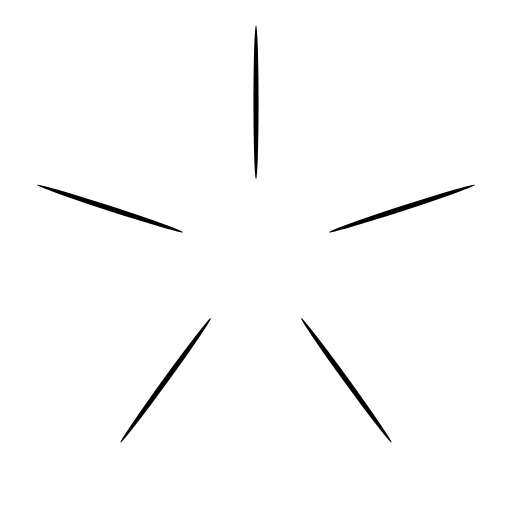
t = 0.00 s
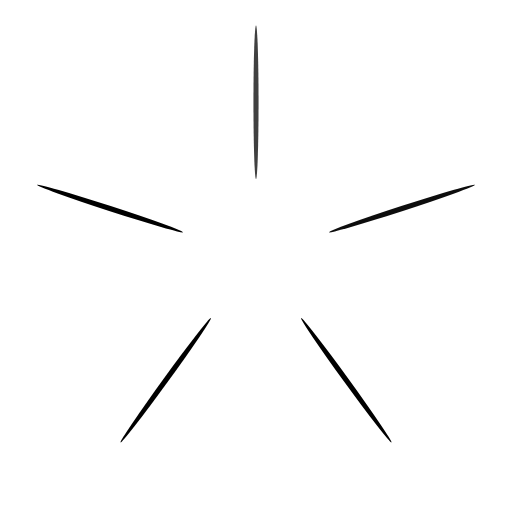
t = 0.25 s
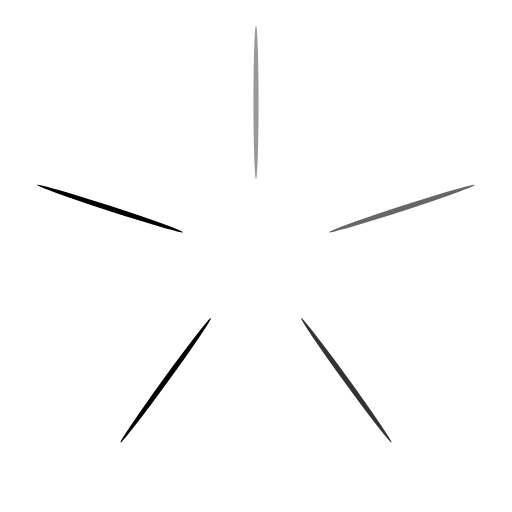
t = 0.60 s
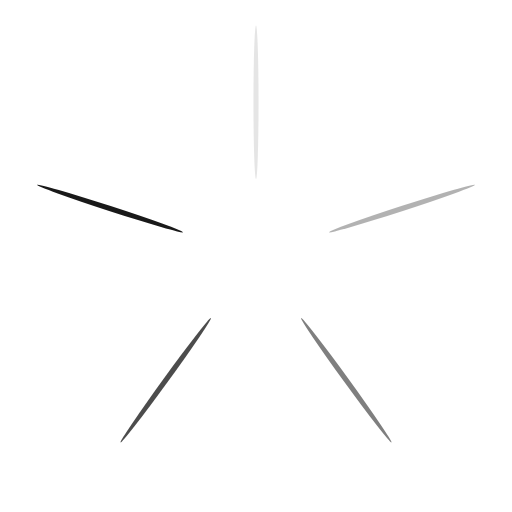
t = 0.90 s
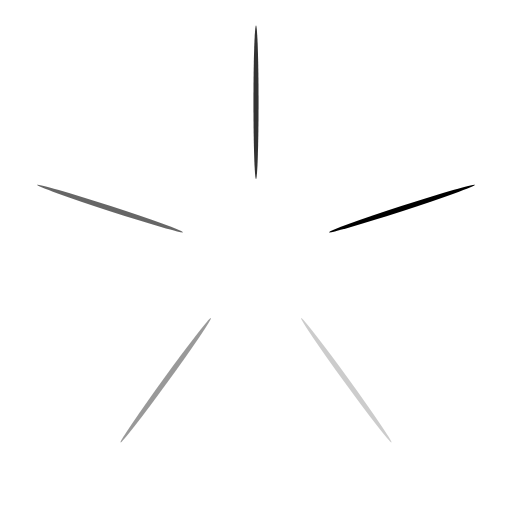
t = 1.20 s
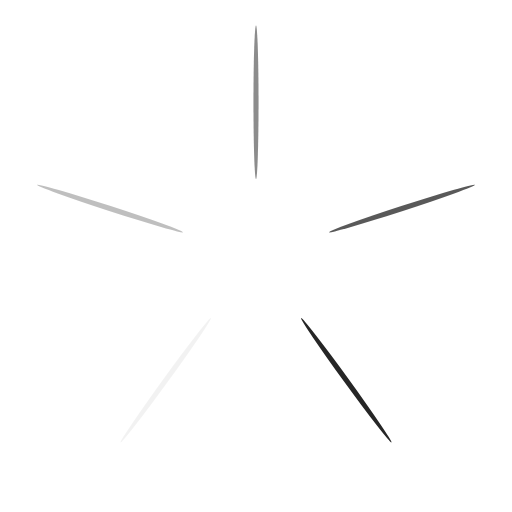
t = 1.55 s

The animated SVG that drew these frames (rendered in a browser with its animation timeline set to each time). Animation: 5 SMIL elements (animate=5); one cycle of 1.80 s, repeats indefinitely.

<svg width='110px' height='110px' xmlns="http://www.w3.org/2000/svg" viewBox="0 0 100 100" preserveAspectRatio="xMidYMid" class="uil-default"><rect x="0" y="0" width="100" height="100" fill="none" class="bk"></rect><rect  x='49.5' y='35' width='1' height='30' rx='20' ry='20' fill='#000' transform='rotate(0 50 50) translate(0 -30)'>  <animate attributeName='opacity' from='1' to='0' dur='1s' begin='0s' repeatCount='indefinite'/></rect><rect  x='49.5' y='35' width='1' height='30' rx='20' ry='20' fill='#000' transform='rotate(72 50 50) translate(0 -30)'>  <animate attributeName='opacity' from='1' to='0' dur='1s' begin='0.2s' repeatCount='indefinite'/></rect><rect  x='49.5' y='35' width='1' height='30' rx='20' ry='20' fill='#000' transform='rotate(144 50 50) translate(0 -30)'>  <animate attributeName='opacity' from='1' to='0' dur='1s' begin='0.4s' repeatCount='indefinite'/></rect><rect  x='49.5' y='35' width='1' height='30' rx='20' ry='20' fill='#000' transform='rotate(216 50 50) translate(0 -30)'>  <animate attributeName='opacity' from='1' to='0' dur='1s' begin='0.6s' repeatCount='indefinite'/></rect><rect  x='49.5' y='35' width='1' height='30' rx='20' ry='20' fill='#000' transform='rotate(288 50 50) translate(0 -30)'>  <animate attributeName='opacity' from='1' to='0' dur='1s' begin='0.8s' repeatCount='indefinite'/></rect></svg>
